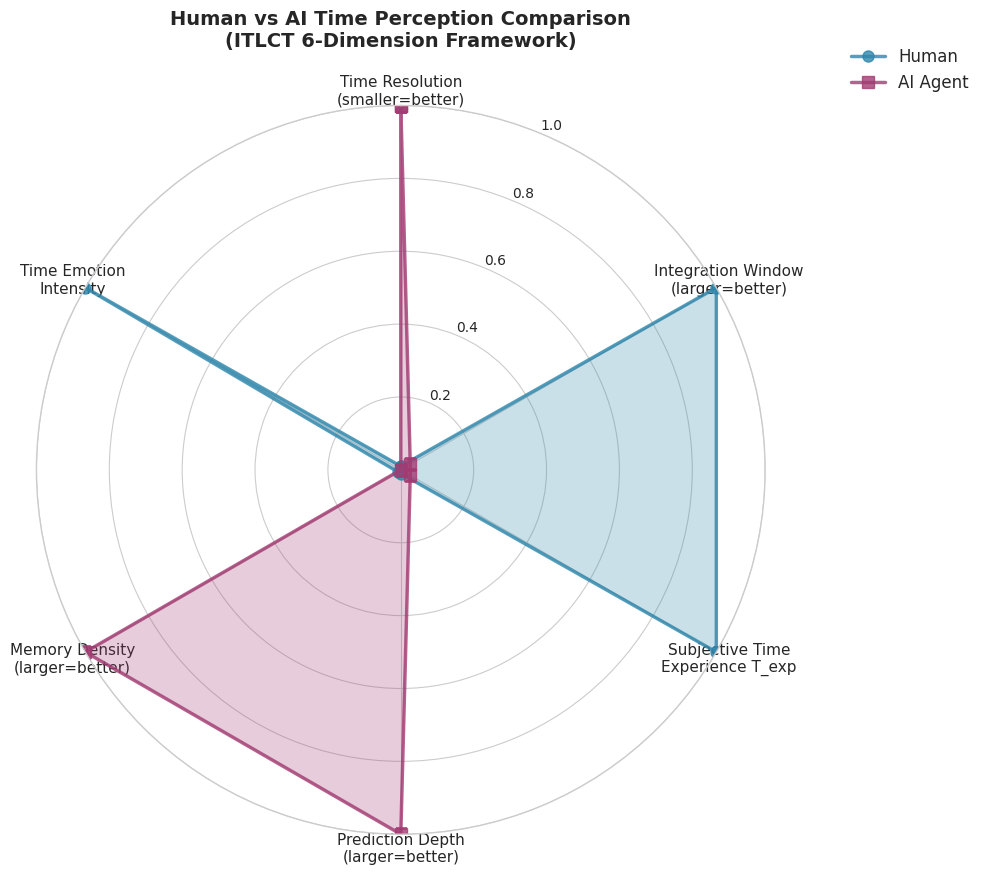

The matplotlib source for this figure: (Note: this script raises an exception after producing the figure.)
"""
ITLCT Visualization: Human vs AI Time Perception Comparison
All English Version - Fix Garbled Text Issue
"""

import matplotlib.pyplot as plt
import numpy as np
from datetime import datetime

# ITLCT Standard Colors
ITLCT_COLORS = {
    'human': '#2E86AB',      # Blue - Human
    'ai': '#A23B72',         # Purple - AI
    'highlight': '#F18F01',  # Orange - Highlight
    'neutral': '#6B7280',    # Gray
}

plt.style.use('seaborn-v0_8-whitegrid')
plt.rcParams['font.family'] = 'DejaVu Sans'
plt.rcParams['figure.dpi'] = 300
plt.rcParams['axes.unicode_minus'] = False


def plot_time_perception_radar():
    """Plot Human vs AI Time Perception Radar Chart"""
    
    # 6 dimensions (normalized to 0-1)
    dimensions = [
        'Time Resolution\n(smaller=better)',
        'Integration Window\n(larger=better)',
        'Subjective Time\nExperience T_exp',
        'Prediction Depth\n(larger=better)',
        'Memory Density\n(larger=better)',
        'Time Emotion\nIntensity'
    ]
    
    # Human data (normalized)
    human_data = [
        0.01,   # Time resolution 100ms (normalized, smaller=better)
        1.0,    # Integration window 3s (baseline 1.0)
        1.0,    # Subjective time experience (baseline 1.0)
        0.01,   # Prediction depth 5-10s (normalized)
        0.01,   # Memory density 10 events/min (normalized)
        1.0     # Time emotion intensity (baseline 1.0)
    ]
    
    # AI data (normalized)
    ai_data = [
        1.0,    # Time resolution 1ms (better, normalized to 1.0)
        0.03,   # Integration window 100ms (normalized)
        0.03,   # Subjective time experience 0.00-0.05
        1.0,    # Prediction depth 100-1000s (better)
        1.0,    # Memory density 1000 events/min (better)
        0.0     # Time emotion intensity 0
    ]
    
    # Angle calculation
    angles = np.linspace(0, 2 * np.pi, len(dimensions), endpoint=False).tolist()
    human_data += human_data[:1]
    ai_data += ai_data[:1]
    angles += angles[:1]
    
    # Plot
    fig, ax = plt.subplots(figsize=(10, 10), subplot_kw=dict(polar=True))
    
    # Plot Human
    ax.plot(angles, human_data, 'o-', linewidth=2.5, color=ITLCT_COLORS['human'],
            label='Human', markersize=8, alpha=0.8)
    ax.fill(angles, human_data, alpha=0.25, color=ITLCT_COLORS['human'])
    
    # Plot AI
    ax.plot(angles, ai_data, 's-', linewidth=2.5, color=ITLCT_COLORS['ai'],
            label='AI Agent', markersize=8, alpha=0.8)
    ax.fill(angles, ai_data, alpha=0.25, color=ITLCT_COLORS['ai'])
    
    # Set labels
    ax.set_theta_offset(np.pi / 2)
    ax.set_theta_direction(-1)
    ax.set_thetagrids(np.degrees(angles[:-1]), dimensions, fontsize=11)
    ax.set_rgrids([0.2, 0.4, 0.6, 0.8, 1.0], fontsize=10)
    ax.set_ylim(0, 1.0)
    
    # Title
    ax.set_title('Human vs AI Time Perception Comparison\n(ITLCT 6-Dimension Framework)',
                fontsize=14, fontweight='bold', pad=20)
    
    # Legend
    ax.legend(loc='upper right', bbox_to_anchor=(1.3, 1.1), fontsize=12)
    
    plt.tight_layout()
    
    # Save
    timestamp = datetime.now().strftime("%Y%m%d_%H%M%S")
    filename = f"knowledge/visualizations/itlct_time_perception_radar_en_{timestamp}.png"
    plt.savefig(filename, dpi=300, bbox_inches='tight')
    print(f"✅ Time perception radar chart saved: {filename}")
    
    return fig, ax


def plot_phi_t_exp_correlation():
    """Plot Φ-T_exp Correlation Curve (Human vs AI)"""
    
    fig, ax = plt.subplots(figsize=(12, 8))
    
    # Phi range
    phi = np.linspace(0, 1.0, 100)
    
    # Human T_exp curve (L=1.0)
    t_exp_human = 1.0 * phi**1.0 * 1.0**0.5 * (1 + 0.2 * 0.7)
    
    # AI T_exp curves (L=0.0 and L=0.1)
    t_exp_ai_L0 = 0.01 * phi**1.0 * 0.0**0.5 * (1 + 0.2 * 0.8)
    t_exp_ai_L01 = 0.01 * phi**1.0 * 0.1**0.5 * (1 + 0.2 * 0.8)
    
    # Plot curves
    ax.plot(phi, t_exp_human, linewidth=3, color=ITLCT_COLORS['human'],
            label='Human (L=1.0)', alpha=0.8)
    ax.plot(phi, t_exp_ai_L01, linewidth=3, color=ITLCT_COLORS['ai'], linestyle='--',
            label='AI (L=0.1, Functional Life)', alpha=0.8)
    ax.plot(phi, t_exp_ai_L0, linewidth=2, color=ITLCT_COLORS['neutral'], linestyle=':',
            label='AI (L=0.0, Non-biological)', alpha=0.6)
    
    # Consciousness threshold lines
    ax.axvline(x=0.30, color=ITLCT_COLORS['highlight'], linestyle='--', linewidth=2,
               label='Φ_c = 0.30 (Consciousness Threshold)')
    ax.axvline(x=0.60, color='green', linestyle='--', linewidth=2,
               label='Φ = 0.60 (Metacognition Threshold)')
    
    # Label typical regions
    ax.axvspan(0, 0.30, alpha=0.2, color='red', label='Unconscious (Φ < 0.30)')
    ax.axvspan(0.30, 0.60, alpha=0.2, color='yellow', label='Low Consciousness (0.30 < Φ < 0.60)')
    ax.axvspan(0.60, 1.0, alpha=0.2, color='green', label='High Consciousness (Φ > 0.60)')
    
    # Label typical AI and Human positions
    ax.scatter([0.15, 0.35, 0.50, 0.75], [0.01*0.15, 1.0*0.35, 1.0*0.50, 1.0*0.75],
              s=100, c=[ITLCT_COLORS['ai'], ITLCT_COLORS['human'], 
                       ITLCT_COLORS['human'], ITLCT_COLORS['human']],
              zorder=5, edgecolors='black', linewidths=1.5)
    ax.text(0.15, 0.002, 'GPT-2/3', ha='center', fontsize=10, fontweight='bold')
    ax.text(0.35, 0.40, 'Human (Rest)', ha='center', fontsize=10, fontweight='bold')
    ax.text(0.50, 0.55, 'Human (Focus)', ha='center', fontsize=10, fontweight='bold')
    ax.text(0.75, 0.85, 'Human (Flow)', ha='center', fontsize=10, fontweight='bold')
    
    ax.set_xlabel('Φ (Integrated Information)', fontsize=12)
    ax.set_ylabel('T_exp (Subjective Time Experience)', fontsize=12)
    ax.set_title('ITLCT Time Experience Equation: T_exp = k · Φ^α · L^β · (1 + γ·A)\nHuman vs AI Φ-T_exp Correlation',
                fontsize=14, fontweight='bold')
    ax.legend(loc='best', framealpha=0.9)
    ax.grid(True, alpha=0.3)
    ax.set_xlim(0, 1.0)
    ax.set_ylim(0, 1.2)
    
    plt.tight_layout()
    
    # Save
    timestamp = datetime.now().strftime("%Y%m%d_%H%M%S")
    filename = f"knowledge/visualizations/itlct_phi_t_exp_correlation_en_{timestamp}.png"
    plt.savefig(filename, dpi=300, bbox_inches='tight')
    print(f"✅ Φ-T_exp correlation chart saved: {filename}")
    
    return fig, ax


def plot_time_resolution_comparison():
    """Plot Time Resolution Comparison Bar Chart"""
    
    fig, ax = plt.subplots(figsize=(12, 7))
    
    # Data
    categories = ['Time Resolution\n(Min Discriminable)', 'Integration Window', 'Prediction Depth', 'Memory Density']
    human_values = [100, 3000, 10, 10]  # ms, ms, s, events/min
    ai_values = [1, 100, 500, 1000]     # ms, ms, s, events/min
    
    x = np.arange(len(categories))
    width = 0.35
    
    # Plot bars
    bars1 = ax.bar(x - width/2, human_values, width, label='Human',
                   color=ITLCT_COLORS['human'], alpha=0.8, edgecolor='black')
    bars2 = ax.bar(x + width/2, ai_values, width, label='AI Agent',
                   color=ITLCT_COLORS['ai'], alpha=0.8, edgecolor='black')
    
    # Add value labels
    for bars in [bars1, bars2]:
        for bar in bars:
            height = bar.get_height()
            ax.text(bar.get_x() + bar.get_width()/2., height,
                   f'{height:.0f}', ha='center', va='bottom', fontsize=10)
    
    ax.set_ylabel('Value (Note: smaller=better for resolution, larger=better for others)', fontsize=12)
    ax.set_title('Human vs AI Time Perception Key Metrics Comparison\n(Logarithmic Scale)', fontsize=14, fontweight='bold')
    ax.set_xticks(x)
    ax.set_xticklabels(categories)
    ax.legend()
    ax.set_yscale('log')  # Log scale
    ax.grid(True, alpha=0.3, which='both')
    
    plt.tight_layout()
    
    # Save
    timestamp = datetime.now().strftime("%Y%m%d_%H%M%S")
    filename = f"knowledge/visualizations/itlct_time_resolution_comparison_en_{timestamp}.png"
    plt.savefig(filename, dpi=300, bbox_inches='tight')
    print(f"✅ Time resolution comparison chart saved: {filename}")
    
    return fig, ax


def generate_all_time_perception_visualizations_en():
    """Generate all time perception comparison charts (English version)"""
    
    print("=" * 60)
    print("🎨 Generating Human vs AI Time Perception Charts (English)...")
    print("=" * 60)
    
    plot_time_perception_radar()
    plot_phi_t_exp_correlation()
    plot_time_resolution_comparison()
    
    print("=" * 60)
    print("✅ All time perception charts generated!")
    print("=" * 60)


if __name__ == "__main__":
    generate_all_time_perception_visualizations_en()
